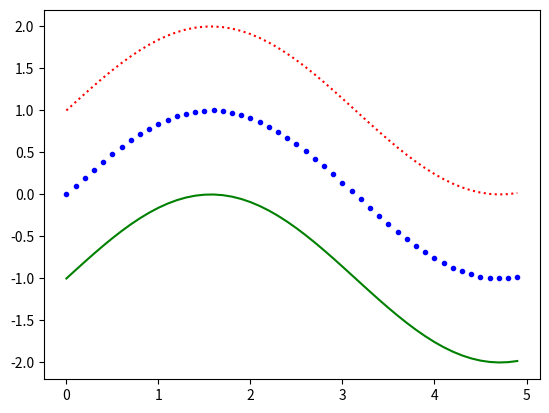

Write the Python code that produced this figure.
# Damit numpy und matplotlib gefunden werden, muss in Preferences der
# project Interpreter gesetzt sein und die entsprecheneden Pakete installiert sein.
#
# [redacted]

import numpy as np
import matplotlib.pyplot as plt

# Plotting:
x = np.arange(0, 5, 0.1)
y = np.sin(x)
# im plotfenster: verschieben/zoomen: mit linker/rechter Maustaste ziehen
plt.plot(x, y, '.b')
plt.plot(x, y+1, ':r')
plt.plot(x, y-1, '-g')
plt.show()

